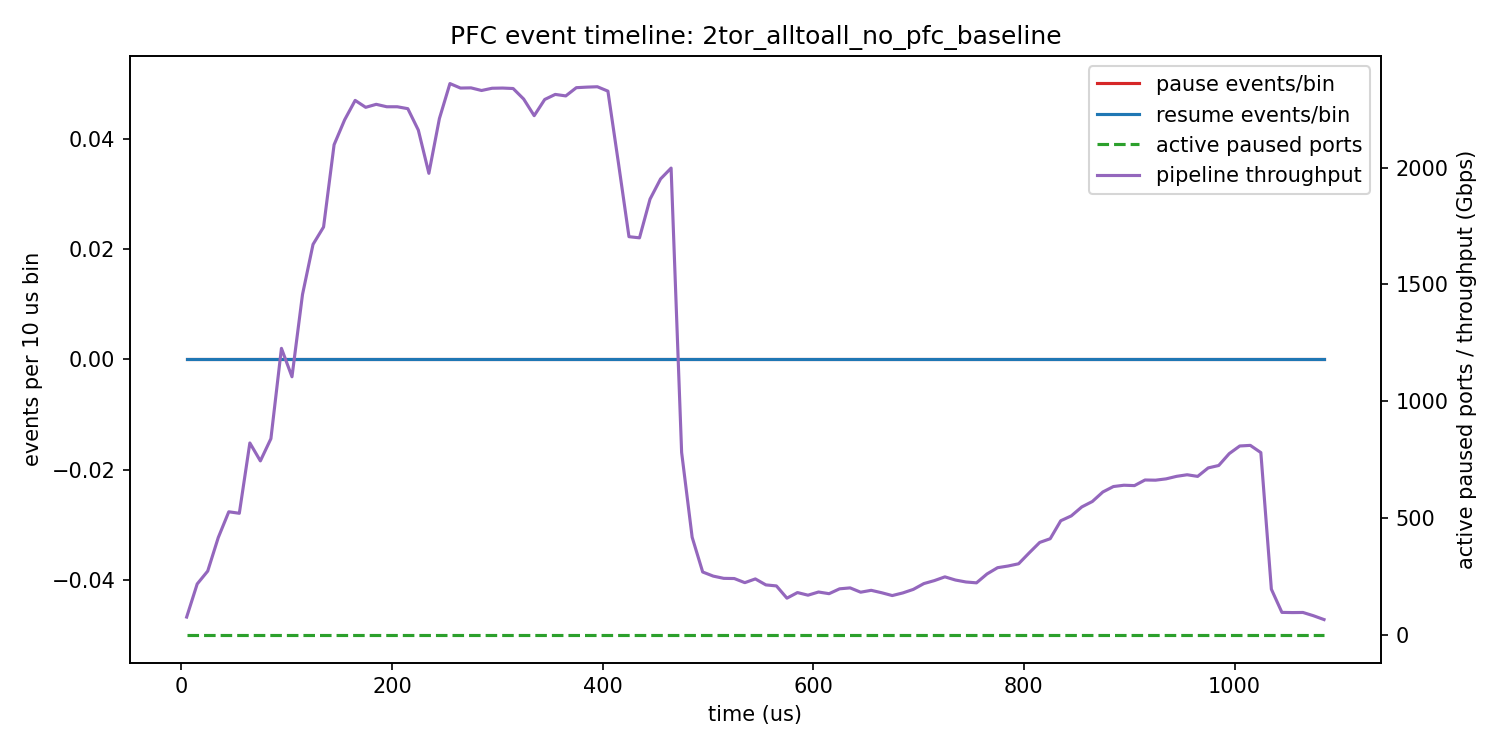

Data behind this chart, as committed beside it:
bin_start_ns, bin_end_ns, bin_mid_us, pause_events, resume_events, net_pause_events, active_paused_ports, ports_with_event, overall_cluster_throughput_gbps, pipeline_cluster_throughput_gbps, pipeline_hotspot_touch_cluster_throughpu…, pipeline_non_hotspot_cluster_throughput_…, alltoall_cluster_throughput_gbps
0, 10000, 5.0, 0, 0, 0, 0, 0, 76.8, 76.8, 21.6, 55.2, 0.0
10000, 20000, 15.0, 0, 0, 0, 0, 0, 352.8, 218.4, 58.4, 160.0, 134.4
20000, 30000, 25.0, 0, 0, 0, 0, 0, 549.6, 273.6, 74.4, 199.2, 276.0
30000, 40000, 35.0, 0, 0, 0, 0, 0, 878.4, 416.8, 96.0, 320.8, 461.6
40000, 50000, 45.0, 0, 0, 0, 0, 0, 1118, 527.2, 112.0, 415.2, 590.4
50000, 60000, 55.0, 0, 0, 0, 0, 0, 1154, 520.8, 108.8, 412.0, 632.8
60000, 70000, 65.0, 0, 0, 0, 0, 0, 1462, 821.6, 105.6, 716.0, 640.0
70000, 80000, 75.0, 0, 0, 0, 0, 0, 1379, 744.8, 112.0, 632.8, 634.4
80000, 90000, 85.0, 0, 0, 0, 0, 0, 1477, 840.0, 110.4, 729.6, 636.8
90000, 100000, 95.0, 0, 0, 0, 0, 0, 1865, 1226, 110.4, 1116, 638.4
100000, 110000, 105.0, 0, 0, 0, 0, 0, 1731, 1105, 121.6, 983.2, 626.4
110000, 120000, 115.0, 0, 0, 0, 0, 0, 2091, 1457, 114.4, 1342, 634.4
120000, 130000, 125.0, 0, 0, 0, 0, 0, 2285, 1671, 130.4, 1541, 613.6
130000, 140000, 135.0, 0, 0, 0, 0, 0, 2242, 1746, 246.4, 1499, 496.8
140000, 150000, 145.0, 0, 0, 0, 0, 0, 2618, 2098, 239.2, 1858, 520.0
150000, 160000, 155.0, 0, 0, 0, 0, 0, 2742, 2204, 217.6, 1986, 538.4
160000, 170000, 165.0, 0, 0, 0, 0, 0, 2830, 2287, 215.2, 2072, 543.2
170000, 180000, 175.0, 0, 0, 0, 0, 0, 2819, 2258, 194.4, 2063, 561.6
180000, 190000, 185.0, 0, 0, 0, 0, 0, 2834, 2270, 191.2, 2079, 564.0
190000, 200000, 195.0, 0, 0, 0, 0, 0, 2836, 2260, 178.4, 2082, 576.0
200000, 210000, 205.0, 0, 0, 0, 0, 0, 2834, 2260, 177.6, 2082, 574.4
210000, 220000, 215.0, 0, 0, 0, 0, 0, 2825, 2252, 180.8, 2071, 572.8
220000, 230000, 225.0, 0, 0, 0, 0, 0, 2741, 2160, 173.6, 1986, 580.8
230000, 240000, 235.0, 0, 0, 0, 0, 0, 2555, 1975, 172.8, 1802, 580.3
240000, 250000, 245.0, 0, 0, 0, 0, 0, 2721, 2210, 244.0, 1966, 511.7
250000, 260000, 255.0, 0, 0, 0, 0, 0, 2867, 2359, 253.6, 2106, 508.3
260000, 270000, 265.0, 0, 0, 0, 0, 0, 2872, 2340, 224.0, 2116, 532.1
270000, 280000, 275.0, 0, 0, 0, 0, 0, 2875, 2341, 225.6, 2115, 534.4
280000, 290000, 285.0, 0, 0, 0, 0, 0, 2872, 2330, 213.6, 2116, 542.8
290000, 300000, 295.0, 0, 0, 0, 0, 0, 2871, 2339, 225.6, 2114, 532.1
300000, 310000, 305.0, 0, 0, 0, 0, 0, 2870, 2340, 228.0, 2112, 530.4
310000, 320000, 315.0, 0, 0, 0, 0, 0, 2868, 2338, 228.8, 2109, 529.6
320000, 330000, 325.0, 0, 0, 0, 0, 0, 2833, 2293, 221.6, 2071, 540.0
330000, 340000, 335.0, 0, 0, 0, 0, 0, 2767, 2222, 211.2, 2011, 544.8
340000, 350000, 345.0, 0, 0, 0, 0, 0, 2850, 2291, 198.4, 2093, 558.4
350000, 360000, 355.0, 0, 0, 0, 0, 0, 2870, 2313, 198.4, 2114, 556.8
360000, 370000, 365.0, 0, 0, 0, 0, 0, 2871, 2306, 191.2, 2115, 565.1
370000, 380000, 375.0, 0, 0, 0, 0, 0, 2874, 2342, 225.6, 2116, 532.1
380000, 390000, 385.0, 0, 0, 0, 0, 0, 2874, 2344, 228.0, 2116, 529.9
390000, 400000, 395.0, 0, 0, 0, 0, 0, 2873, 2346, 232.8, 2113, 527.3
400000, 410000, 405.0, 0, 0, 0, 0, 0, 2873, 2327, 212.5, 2114, 546.4
410000, 420000, 415.0, 0, 0, 0, 0, 0, 2586, 2019, 187.2, 1832, 567.2
420000, 430000, 425.0, 0, 0, 0, 0, 0, 2283, 1704, 176.0, 1528, 579.2
430000, 440000, 435.0, 0, 0, 0, 0, 0, 2271, 1699, 180.0, 1519, 571.5
440000, 450000, 445.0, 0, 0, 0, 0, 0, 2428, 1865, 192.8, 1672, 563.3
450000, 460000, 455.0, 0, 0, 0, 0, 0, 2537, 1951, 166.4, 1785, 585.6
460000, 470000, 465.0, 0, 0, 0, 0, 0, 2580, 1998, 170.4, 1827, 582.7
470000, 480000, 475.0, 0, 0, 0, 0, 0, 1343, 781.2, 188.8, 592.4, 562.2
480000, 490000, 485.0, 0, 0, 0, 0, 0, 970.9, 418.2, 204.8, 213.4, 552.8
490000, 500000, 495.0, 0, 0, 0, 0, 0, 800.3, 269.6, 225.6, 44.0, 530.7
500000, 510000, 505.0, 0, 0, 0, 0, 0, 800.1, 252.0, 207.2, 44.8, 548.1
510000, 520000, 515.0, 0, 0, 0, 0, 0, 800.0, 242.4, 197.6, 44.8, 557.6
520000, 530000, 525.0, 0, 0, 0, 0, 0, 810.4, 241.6, 187.2, 54.4, 568.8
530000, 540000, 535.0, 0, 0, 0, 0, 0, 797.6, 224.0, 179.2, 44.8, 573.6
540000, 550000, 545.0, 0, 0, 0, 0, 0, 814.4, 240.0, 182.4, 57.6, 574.4
550000, 560000, 555.0, 0, 0, 0, 0, 0, 803.2, 214.4, 164.0, 50.4, 588.8
560000, 570000, 565.0, 0, 0, 0, 0, 0, 794.9, 210.1, 167.2, 42.86, 584.9
570000, 580000, 575.0, 0, 0, 0, 0, 0, 751.4, 157.6, 157.6, 0.0, 593.8
580000, 590000, 585.0, 0, 0, 0, 0, 0, 750, 181.6, 181.6, 0.0, 568.4
590000, 600000, 595.0, 0, 0, 0, 0, 0, 754.8, 170.4, 170.4, 0.0, 584.4
... 49 more rows
